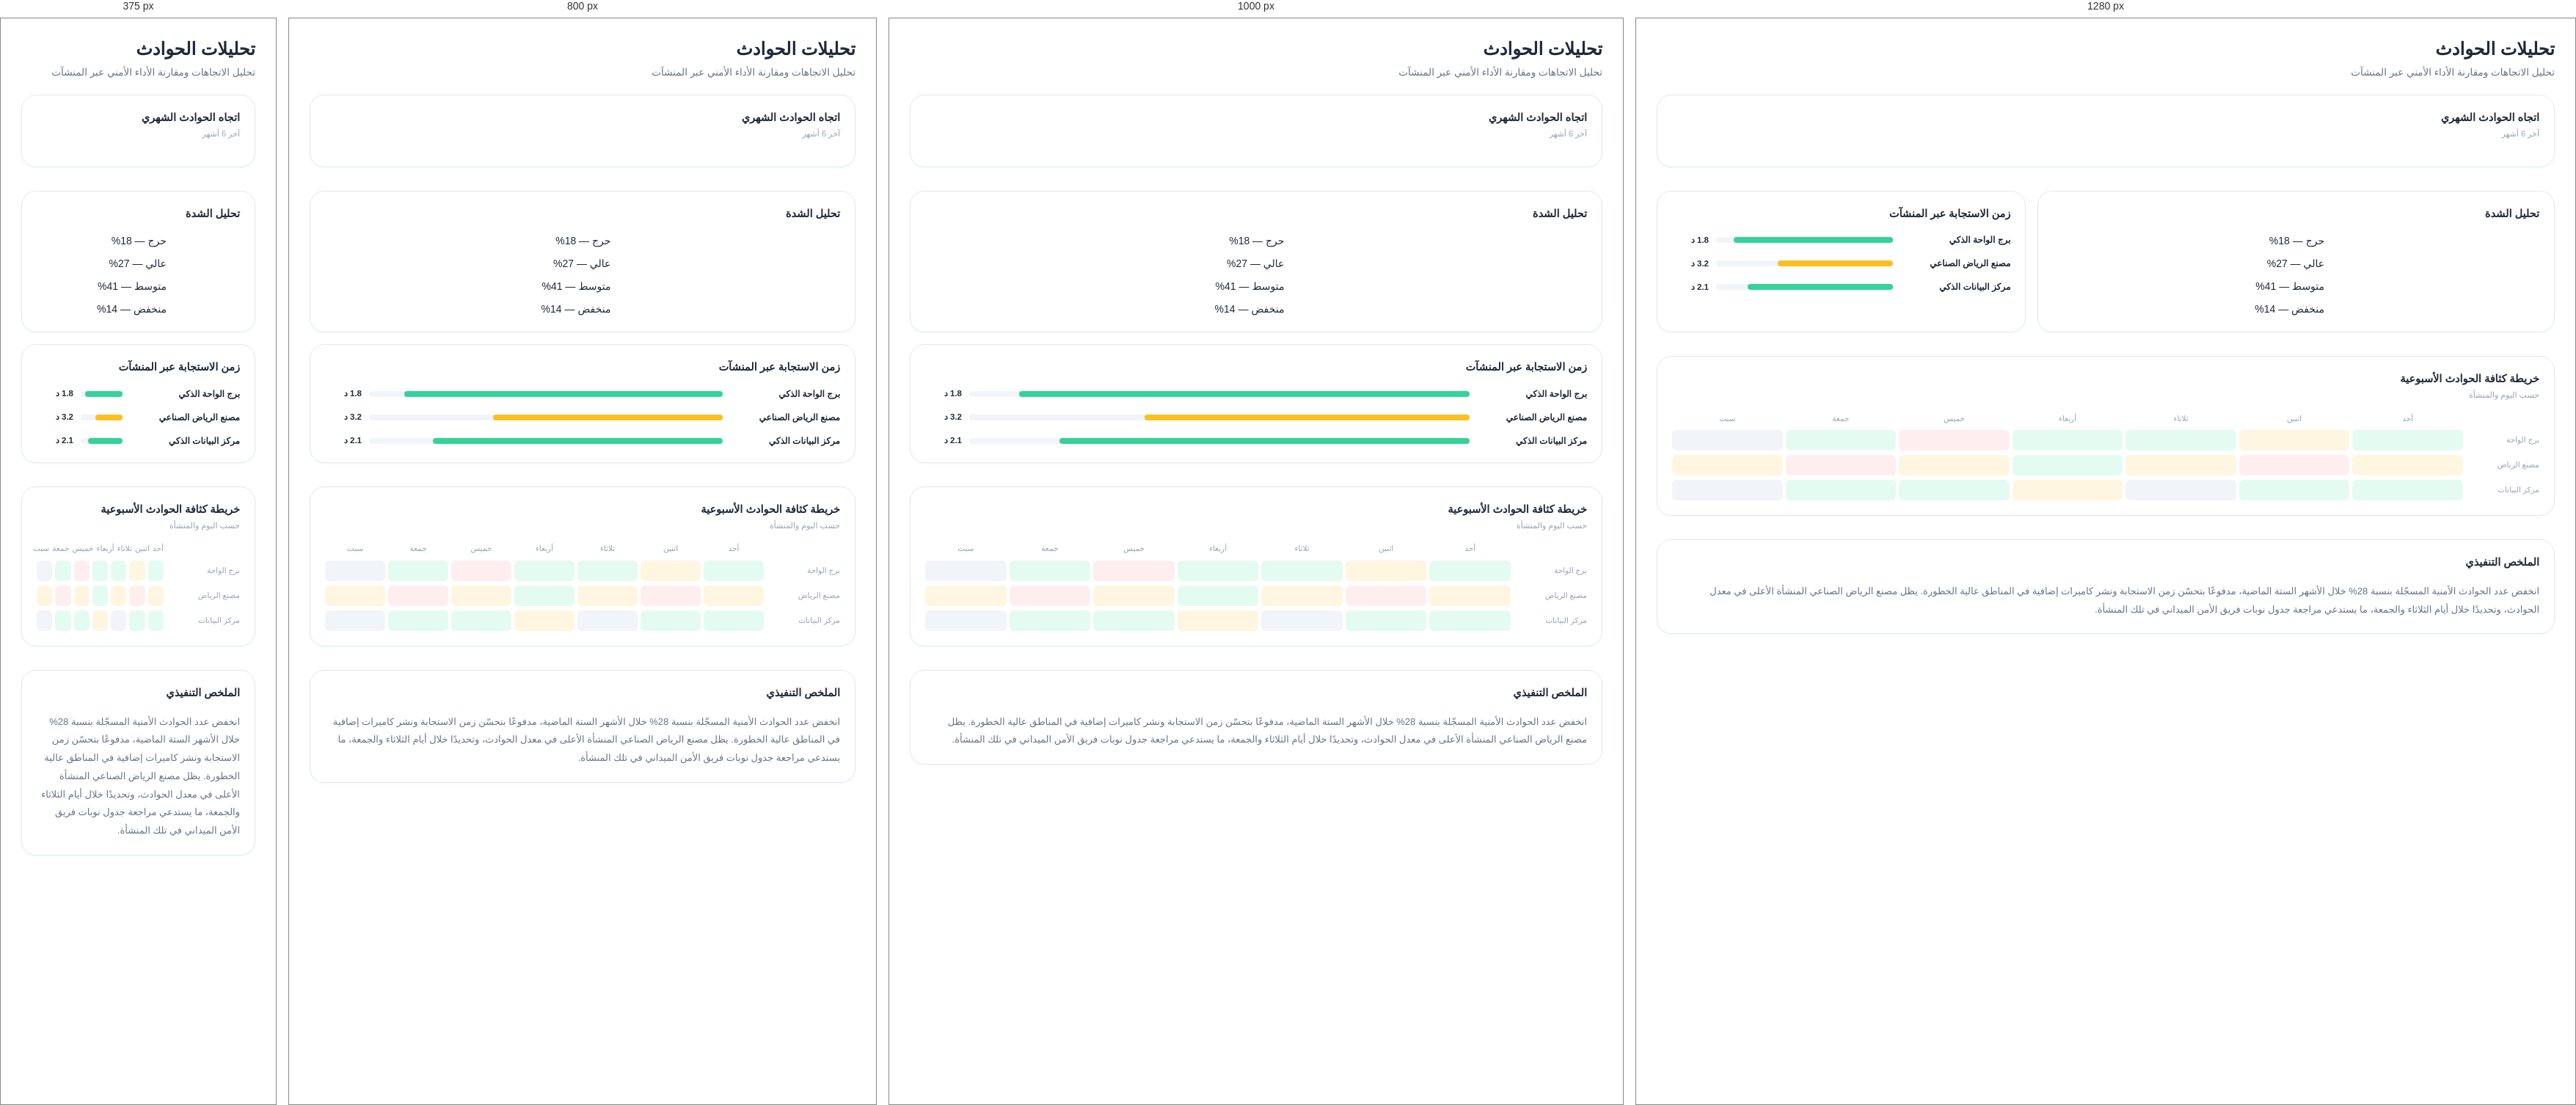
Rendered at 375 px, 800 px, 1000 px and 1280 px, left to right.

<!-- file: incident-analytics.html -->
<!DOCTYPE html>
<html lang="ar" dir="rtl">
<head>
<meta charset="UTF-8" />
<meta name="viewport" content="width=device-width, initial-scale=1.0" />
<title>تحليلات الحوادث — نُظم</title>
<link rel="preconnect" href="https://fonts.googleapis.com">
<link href="https://fonts.googleapis.com/css2?family=Cairo:wght@400;600;700;800&family=IBM+Plex+Sans+Arabic:wght@300;400;500;600;700&display=swap" rel="stylesheet">
<link rel="stylesheet" href="../../assets/css/variables.css">
<link rel="stylesheet" href="../../assets/css/design-system.css">
<link rel="stylesheet" href="../../assets/css/components.css">
<link rel="stylesheet" href="../../assets/css/animations.css">
<link rel="stylesheet" href="../../assets/css/responsive.css">
<style>
  .heat-grid{ display:grid; grid-template-columns:100px repeat(7,1fr); gap:4px; }
  .heat-label{ font-size:10.5px; color:var(--text-faint); display:flex; align-items:center; }
  .heat-cell{ height:28px; border-radius:6px; }
</style>
</head>
<body data-role="security_officer" data-active-page="security-analytics"
      data-breadcrumbs='[{"label":"ضابط الأمن","url":"dashboard.html"},{"label":"تحليلات الحوادث","url":null}]'>

<div class="app-shell">
  <div data-include="../../components/sidebar.html"></div>
  <div class="sidebar-scrim" data-sidebar-scrim></div>

  <div class="app-main">
    <div data-include="../../components/navbar.html"></div>

    <div class="app-content page-transition-enter">
      <div data-include="../../components/breadcrumbs.html"></div>

      <div class="page-head" style="margin-bottom:20px;">
        <h1 style="font-size:24px; font-weight:800; margin:0;">تحليلات الحوادث</h1>
        <div style="color:var(--text-muted); font-size:13.5px; margin-top:4px;">تحليل الاتجاهات ومقارنة الأداء الأمني عبر المنشآت</div>
      </div>

      <div class="section">
        <div class="panel">
          <div class="panel-head"><div><div class="panel-title">اتجاه الحوادث الشهري</div><div class="panel-sub">آخر 6 أشهر</div></div></div>
          <div data-chart='{"type":"area","values":[64,58,71,52,49,46],"color":"var(--critical)"}'></div>
        </div>
      </div>

      <div class="section">
        <div class="grid-panels">
          <div class="panel">
            <div class="panel-head"><div><div class="panel-title">تحليل الشدة</div></div></div>
            <div class="donut-wrap" style="display:flex; align-items:center; gap:18px; flex-wrap:wrap; justify-content:center;">
              <div data-chart='{"type":"donut","segments":[{"value":14,"color":"var(--success)"},{"value":41,"color":"var(--primary)"},{"value":27,"color":"var(--warning)"},{"value":18,"color":"var(--critical)"}],"centerValue":57,"centerLabel":"حادثة"}'></div>
              <div style="display:flex; flex-direction:column; gap:10px;">
                <div class="legend-item"><span class="legend-dot" style="background:var(--critical);"></span>حرج — 18%</div>
                <div class="legend-item"><span class="legend-dot" style="background:var(--warning);"></span>عالي — 27%</div>
                <div class="legend-item"><span class="legend-dot" style="background:var(--primary);"></span>متوسط — 41%</div>
                <div class="legend-item"><span class="legend-dot" style="background:var(--success);"></span>منخفض — 14%</div>
              </div>
            </div>
          </div>
          <div class="panel">
            <div class="panel-head"><div><div class="panel-title">زمن الاستجابة عبر المنشآت</div></div></div>
            <div style="display:grid; grid-template-columns:150px 1fr 50px; align-items:center; gap:10px; margin-bottom:14px;"><div style="font-size:12px; font-weight:600;">برج الواحة الذكي</div><div style="height:8px; background:var(--surface-alt); border-radius:999px;"><div style="height:100%; width:90%; background:var(--success); border-radius:999px;"></div></div><div style="font-size:11.5px; font-weight:700;">1.8 د</div></div>
            <div style="display:grid; grid-template-columns:150px 1fr 50px; align-items:center; gap:10px; margin-bottom:14px;"><div style="font-size:12px; font-weight:600;">مصنع الرياض الصناعي</div><div style="height:8px; background:var(--surface-alt); border-radius:999px;"><div style="height:100%; width:65%; background:var(--warning); border-radius:999px;"></div></div><div style="font-size:11.5px; font-weight:700;">3.2 د</div></div>
            <div style="display:grid; grid-template-columns:150px 1fr 50px; align-items:center; gap:10px;"><div style="font-size:12px; font-weight:600;">مركز البيانات الذكي</div><div style="height:8px; background:var(--surface-alt); border-radius:999px;"><div style="height:100%; width:82%; background:var(--success); border-radius:999px;"></div></div><div style="font-size:11.5px; font-weight:700;">2.1 د</div></div>
          </div>
        </div>
      </div>

      <div class="section">
        <div class="panel">
          <div class="panel-head"><div><div class="panel-title">خريطة كثافة الحوادث الأسبوعية</div><div class="panel-sub">حسب اليوم والمنشأة</div></div></div>
          <div class="heat-grid" style="margin-bottom:8px;">
            <div class="heat-label"></div>
            <div class="heat-label" style="justify-content:center;">أحد</div><div class="heat-label" style="justify-content:center;">اثنين</div><div class="heat-label" style="justify-content:center;">ثلاثاء</div><div class="heat-label" style="justify-content:center;">أربعاء</div><div class="heat-label" style="justify-content:center;">خميس</div><div class="heat-label" style="justify-content:center;">جمعة</div><div class="heat-label" style="justify-content:center;">سبت</div>
          </div>
          <div class="heat-grid" style="margin-bottom:6px;">
            <div class="heat-label">برج الواحة</div>
            <div class="heat-cell" style="background:var(--success-tint);"></div><div class="heat-cell" style="background:var(--warning-tint);"></div><div class="heat-cell" style="background:var(--success-tint);"></div><div class="heat-cell" style="background:var(--success-tint);"></div><div class="heat-cell" style="background:var(--critical-tint);"></div><div class="heat-cell" style="background:var(--success-tint);"></div><div class="heat-cell" style="background:var(--surface-alt);"></div>
          </div>
          <div class="heat-grid" style="margin-bottom:6px;">
            <div class="heat-label">مصنع الرياض</div>
            <div class="heat-cell" style="background:var(--warning-tint);"></div><div class="heat-cell" style="background:var(--critical-tint);"></div><div class="heat-cell" style="background:var(--warning-tint);"></div><div class="heat-cell" style="background:var(--success-tint);"></div><div class="heat-cell" style="background:var(--warning-tint);"></div><div class="heat-cell" style="background:var(--critical-tint);"></div><div class="heat-cell" style="background:var(--warning-tint);"></div>
          </div>
          <div class="heat-grid">
            <div class="heat-label">مركز البيانات</div>
            <div class="heat-cell" style="background:var(--success-tint);"></div><div class="heat-cell" style="background:var(--success-tint);"></div><div class="heat-cell" style="background:var(--surface-alt);"></div><div class="heat-cell" style="background:var(--warning-tint);"></div><div class="heat-cell" style="background:var(--success-tint);"></div><div class="heat-cell" style="background:var(--success-tint);"></div><div class="heat-cell" style="background:var(--surface-alt);"></div>
          </div>
        </div>
      </div>

      <div class="section">
        <div class="panel">
          <div class="panel-head"><div><div class="panel-title">الملخص التنفيذي</div></div></div>
          <p class="text-body-sm text-muted" style="line-height:1.9;">
            انخفض عدد الحوادث الأمنية المسجّلة بنسبة 28% خلال الأشهر الستة الماضية، مدفوعًا بتحسّن زمن الاستجابة ونشر كاميرات إضافية في المناطق عالية الخطورة. يظل مصنع الرياض الصناعي المنشأة الأعلى في معدل الحوادث، وتحديدًا خلال أيام الثلاثاء والجمعة، ما يستدعي مراجعة جدول نوبات فريق الأمن الميداني في تلك المنشأة.
          </p>
        </div>
      </div>

    </div>
  </div>
</div>

<div data-include="../../components/notifications.html"></div>
<div data-include="../../components/modals.html"></div>
<script>window.SFLMS_SEARCH_INDEX = [{ label: "تحليلات الحوادث", group: "التنقّل", url: "incident-analytics.html" }];</script>
<script type="module" src="../../assets/js/app.js"></script>
</body>
</html>


/* @media block from design-system.css */
@media (max-width: 1200px){
  .grid-kpi-4{ grid-template-columns: repeat(2, 1fr); }
}

/* @media block from design-system.css */
@media (max-width: 1100px){
  .grid-panels{ grid-template-columns: 1fr; }
}

/* @media block from design-system.css */
@media (max-width: 560px){
  .grid-kpi-4, .grid-kpi-3{ grid-template-columns: 1fr; }
}

/* @media block from components.css */
@media (max-width: 900px){ .settings-shell{ grid-template-columns: 1fr; } }

/* @media block from components.css */
@media (max-width: 900px){
  .toast-stack{ width: calc(100vw - 32px); inset-inline-end: 16px; }
  .notif-drawer{ width: 100vw; }
}

/* @media block from responsive.css */
@media (max-width: 900px){
  .sidebar{
    position: fixed; inset-inline-start: 0; top: 0; box-shadow: var(--shadow-lg);
    transform: translateX(100%);
  }
  html[dir="rtl"] .sidebar{ transform: translateX(100%); }
  .sidebar.is-mobile-open{ transform: translateX(0); }
  .sidebar-scrim{
    position: fixed; inset: 0; background: rgba(30,41,59,.35); z-index: calc(var(--z-sidebar) - 1);
    opacity: 0; pointer-events: none; transition: opacity var(--duration-base);
  }
  .sidebar-scrim.is-visible{ opacity: 1; pointer-events: auto; }
}

/* @media block from responsive.css */
@media (max-width: 900px){
  .topbar{ padding: 0 var(--space-4); }
  .topbar-search{ width: 200px; }
  .topbar-search span.placeholder-label{ display: none; }
}

/* @media block from responsive.css */
@media (max-width: 560px){
  .topbar-search{ width: 44px; padding: 8px; overflow: hidden; }
}

/* @media block from responsive.css */
@media (max-width: 900px){ .qa-grid{ grid-template-columns: repeat(2, 1fr); } }

/* @media block from responsive.css */
@media (max-width: 700px){
  table.data-table{ min-width: 640px; }
}